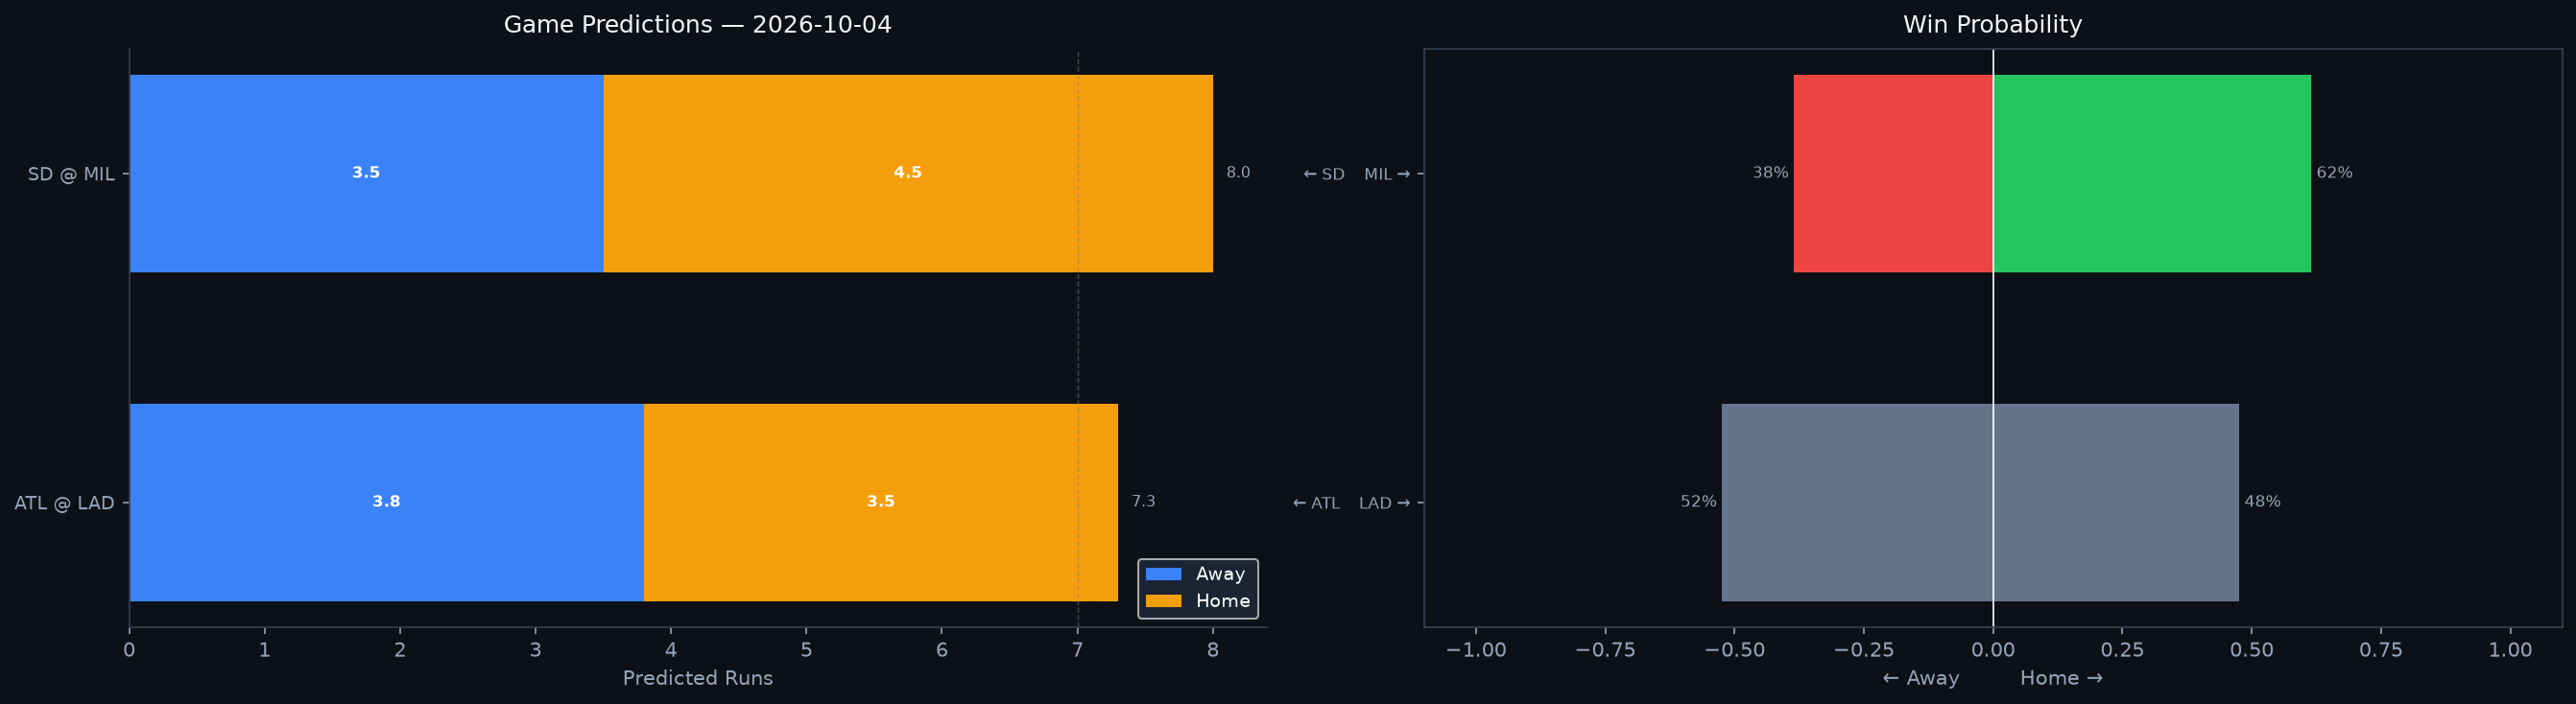

Values plotted in this chart, from the file beside it:
Rank, matchup, home_team, away_team, venue, home_runs_pred, away_runs_pred, total_pred, run_diff, home_win_prob, away_win_prob, predicted_winner, home_faces, home_sp_hand, home_sp_era, home_sp_last3, home_sp_ped, away_faces, away_sp_hand, away_sp_era, away_sp_last3, away_sp_ped, home_lu_ops, home_lu_xba
1, SD @ MIL, MIL, SD, American Family Field, 4.5, 3.5, 8.0, 1.0, 61.5, 38.5, MIL, Michael King, R, 3.23, 5.29, , Logan Henderson, R, 2.33, 2.4, , 0.743, 0.341
2, ATL @ LAD, LAD, ATL, UNIQLO Field at Dodger Stadium, 3.5, 3.8, 7.3, 0.2, 47.6, 52.4, ATL, Ray Kerr, L, 4.33, 1.29, , Blake Snell, L, 3.1, 1.76, , 0.784, 0.34
